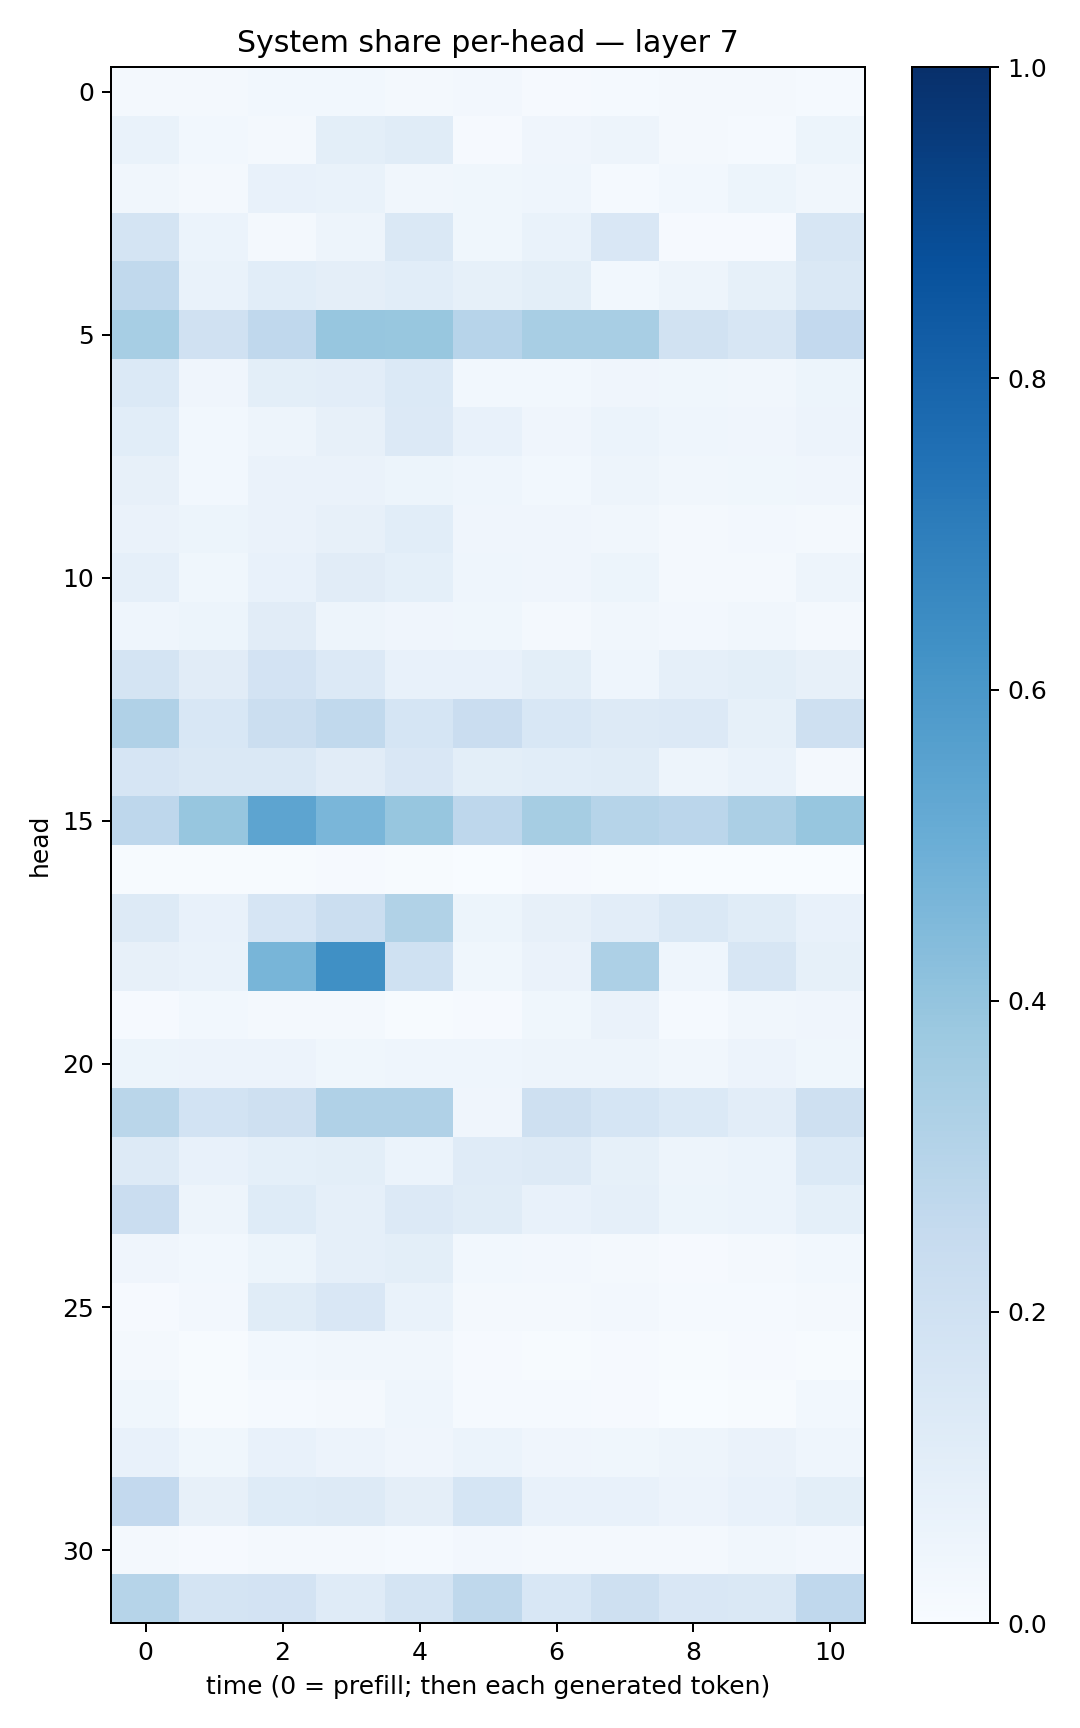

The table this chart was drawn from, first rows:
0.017961642, 0.020802936, 0.02901776, 0.029013257, 0.02252917, 0.025882639, 0.010078275, 0.01198461, 0.019108586, 0.019439647, 0.015421167
0.06975, 0.02761, 0.01998, 0.09962, 0.1163, 0.01082, 0.03925, 0.04831, 0.01597, 0.01346, 0.05104
0.03484, 0.01926, 0.07185, 0.0703, 0.03461, 0.03779, 0.0461, 0.01281, 0.02819, 0.05139, 0.03471
0.1744, 0.05888, 0.01594, 0.04688, 0.1448, 0.0381, 0.06977, 0.1498, 0.01028, 0.01063, 0.1566
0.2634, 0.06659, 0.1065, 0.09499, 0.1076, 0.08527, 0.09986, 0.03122, 0.05007, 0.08248, 0.1442
0.3444, 0.1983, 0.2687, 0.3915, 0.3877, 0.2955, 0.3408, 0.3417, 0.195, 0.1574, 0.2579
0.1392, 0.03982, 0.1007, 0.1042, 0.1403, 0.03118, 0.02971, 0.04252, 0.03659, 0.03371, 0.05309
0.1081, 0.02962, 0.05041, 0.08152, 0.1362, 0.07676, 0.0419, 0.06128, 0.04322, 0.04173, 0.05795
0.081, 0.02936, 0.0651, 0.06371, 0.05184, 0.04339, 0.03001, 0.04983, 0.03426, 0.03618, 0.04235
0.06418, 0.05361, 0.06261, 0.08171, 0.1093, 0.04223, 0.04034, 0.03379, 0.02304, 0.02672, 0.01647
0.08721, 0.03617, 0.07048, 0.11, 0.09304, 0.04414, 0.04277, 0.05147, 0.02071, 0.01617, 0.05069
0.0434, 0.05323, 0.1111, 0.04993, 0.04106, 0.03585, 0.01808, 0.03483, 0.02723, 0.03304, 0.01711
0.1744, 0.1112, 0.1834, 0.1348, 0.07497, 0.07752, 0.1005, 0.04632, 0.08605, 0.09886, 0.08119
0.3191, 0.1542, 0.2249, 0.2628, 0.1711, 0.2296, 0.153, 0.131, 0.1366, 0.08502, 0.2105
0.1662, 0.1455, 0.1459, 0.1121, 0.149, 0.1001, 0.1062, 0.114, 0.04914, 0.06892, 0.02091
0.275, 0.3919, 0.5427, 0.4614, 0.3941, 0.2767, 0.3492, 0.2976, 0.2818, 0.3353, 0.3921
0.005451, 0.004208, 0.007319, 0.01167, 0.00613, 0.0007318, 0.01123, 0.004702, 0.0004333, 0.003251, 0.002952
0.13, 0.07446, 0.1656, 0.2258, 0.3153, 0.05401, 0.0797, 0.1032, 0.142, 0.1134, 0.07674
0.07832, 0.06937, 0.4656, 0.6308, 0.2011, 0.03829, 0.0645, 0.3255, 0.04665, 0.1565, 0.08435
0.009752, 0.0305, 0.02096, 0.02199, 0.004821, 0.009019, 0.03661, 0.06631, 0.01219, 0.03386, 0.03976
0.05278, 0.05759, 0.05782, 0.03886, 0.04371, 0.04627, 0.04946, 0.04714, 0.03405, 0.05665, 0.03816
0.2872, 0.1838, 0.2102, 0.3174, 0.3185, 0.03932, 0.2071, 0.1713, 0.1386, 0.1048, 0.2037
0.1252, 0.07279, 0.09331, 0.09904, 0.06019, 0.1192, 0.1317, 0.08225, 0.04951, 0.0608, 0.1382
0.2266, 0.0493, 0.1224, 0.08769, 0.133, 0.1133, 0.07497, 0.08659, 0.05175, 0.06041, 0.09226
0.03969, 0.02784, 0.05249, 0.08786, 0.1001, 0.02736, 0.02558, 0.01584, 0.009414, 0.01797, 0.03004
0.01053, 0.02389, 0.116, 0.1522, 0.06661, 0.01589, 0.01816, 0.0256, 0.01275, 0.01245, 0.02206
0.0182, 0.007783, 0.02917, 0.03171, 0.03342, 0.01081, 0.006263, 0.01107, 0.00499, 0.01102, 0.007239
0.039, 0.003909, 0.01386, 0.02233, 0.04353, 0.01554, 0.01476, 0.008996, 0.002842, 0.006192, 0.02766
0.071, 0.03533, 0.07428, 0.05818, 0.04209, 0.06025, 0.03986, 0.03811, 0.04761, 0.06448, 0.04561
0.2585, 0.07829, 0.1229, 0.1306, 0.09381, 0.1701, 0.07375, 0.07074, 0.05476, 0.07658, 0.1007
0.01799, 0.008561, 0.02136, 0.01843, 0.01366, 0.02442, 0.01571, 0.01769, 0.02229, 0.03324, 0.02662
0.2979, 0.1754, 0.1832, 0.1203, 0.1748, 0.2717, 0.1558, 0.2081, 0.1523, 0.1435, 0.2676
